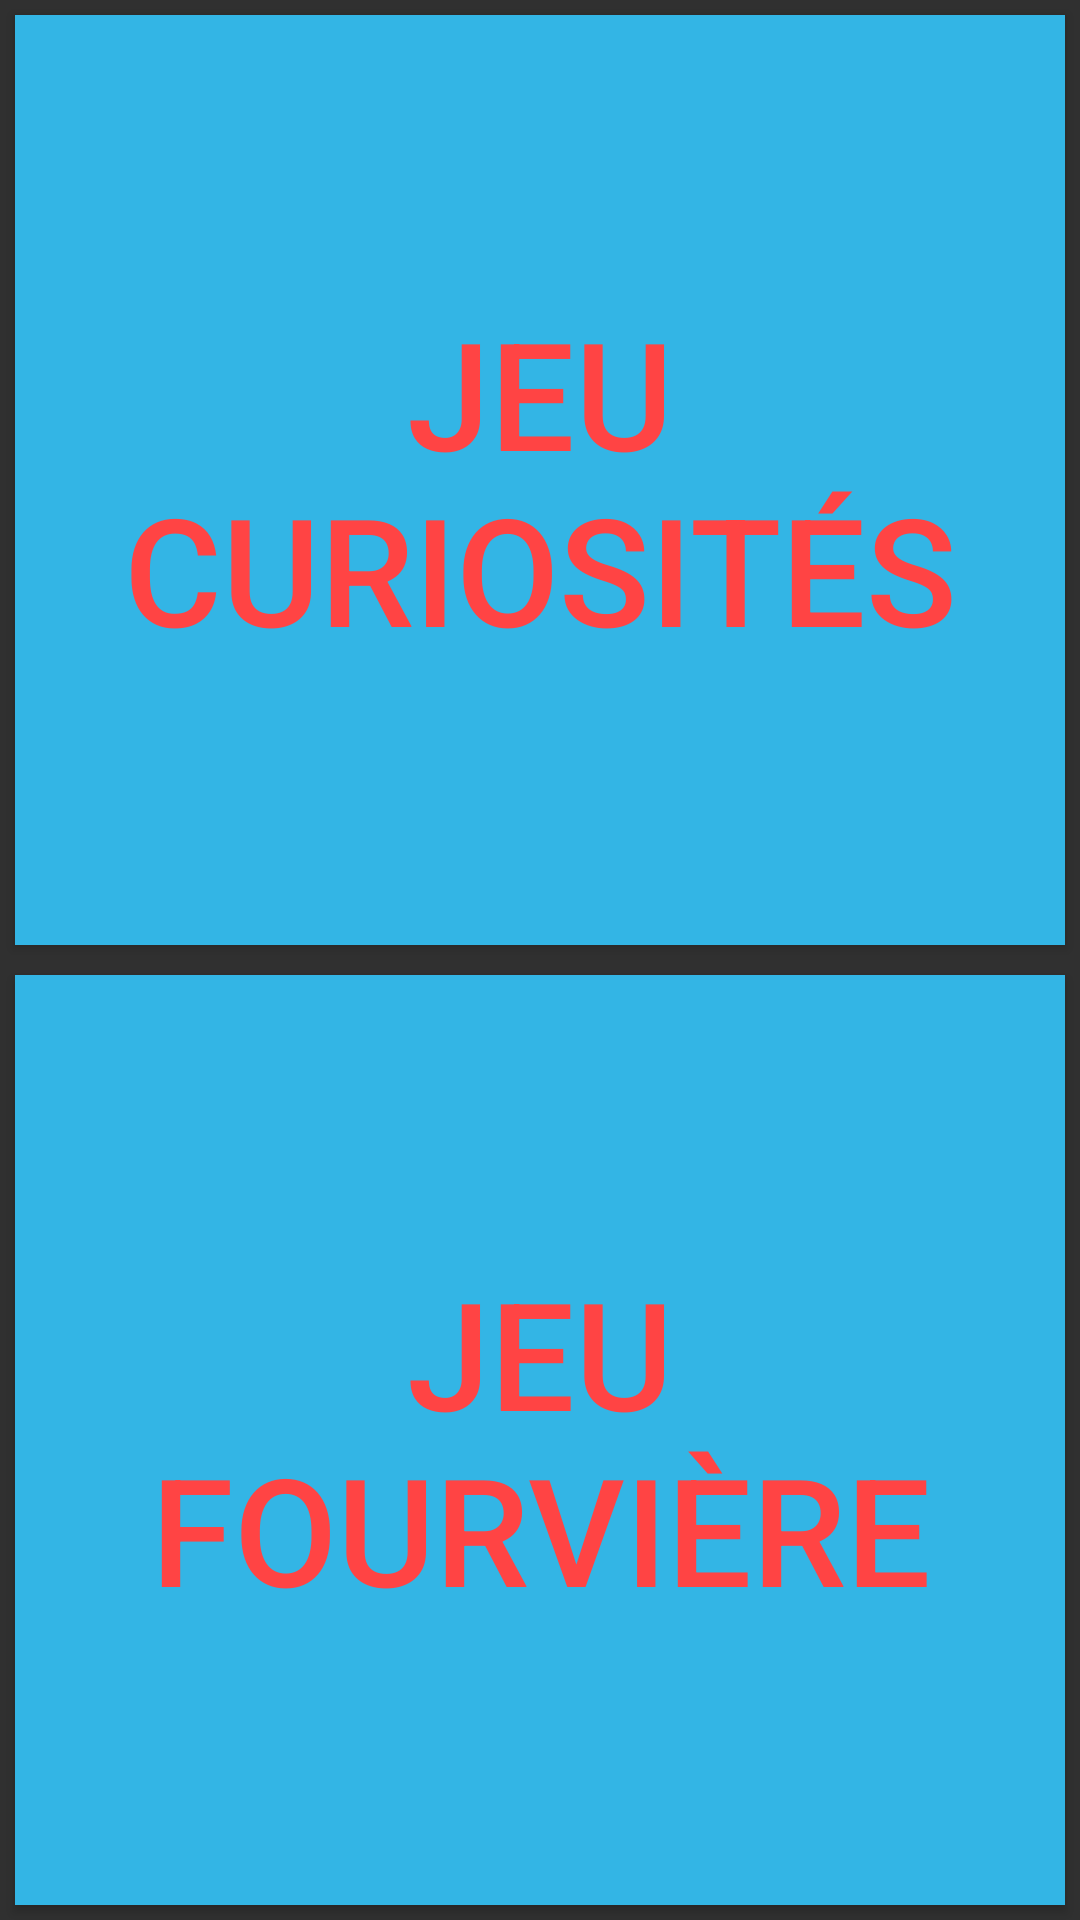

Reconstruct the res/layout file that produces this screen, plus the resources it refers to.
<!-- AndroidManifest.xml: application theme Theme.AppCompat.NoActionBar -->
<!-- res/layout/activity_choixgame.xml -->
<?xml version="1.0" encoding="utf-8"?>
    <LinearLayout
        xmlns:android="http://schemas.android.com/apk/res/android"
        xmlns:tools="http://schemas.android.com/tools"
        android:layout_width="match_parent"
        android:layout_height="match_parent"
        android:orientation="vertical"
        tools:context=".activity.ChoiceGameActivity">


        <Button
            android:id="@+id/button_game_1"
            android:layout_width="match_parent"
            android:layout_height="0dp"
            android:layout_margin="5dp"
            android:layout_weight="1"
            android:textColor="@android:color/holo_red_light"
            android:background="@android:color/holo_blue_light"
            android:textSize="50sp"
            android:text="@string/jeu_curiosit_s"/>

        <Button
            android:id="@+id/button_game_3"
            android:layout_width="match_parent"
            android:layout_height="0dp"
            android:layout_margin="5dp"
            android:layout_weight="1"
            android:textColor="@android:color/holo_red_light"
            android:background="@android:color/holo_blue_light"
            android:textSize="50sp"
            android:text="@string/jeu_fourvi_re"/>


    </LinearLayout>
<!-- resources referenced by this layout -->
<resources>
  <string name="jeu_curiosit_s">Jeu curiosités</string>
  <string name="jeu_fourvi_re">Jeu fourvière</string>
</resources>
